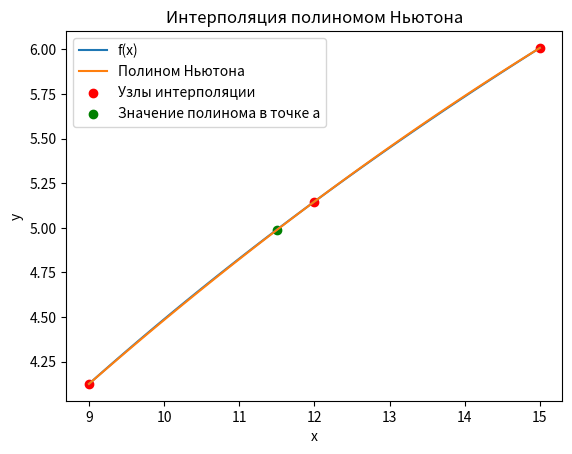

This figure's Python source:
import matplotlib.pyplot as plt
import numpy as np


def f(x):
    return np.log(x) ** (9 / 5)


x = np.array([9, 12, 15])
a = 11.5


def divided_differences(x, y):
    n = len(x)
    F = np.zeros((n, n))
    F[:, 0] = y

    for j in range(1, n):
        for i in range(n - j):
            F[i, j] = (F[i + 1, j - 1] - F[i, j - 1]) / (x[i + j] - x[i])

    return F[0, :]


y = f(x)
coefficients = divided_differences(x, y)


def newton_polynomial(x, coefficients, nodes):
    n = len(nodes)
    result = coefficients[0]

    for i in range(1, n):
        term = coefficients[i]
        for j in range(i):
            term *= (x - nodes[j])
        result += term

    return result


p_a = newton_polynomial(a, coefficients, x)

x_values = np.linspace(x[0], x[2], 100)
y_values_f = f(x_values)
y_values_p = newton_polynomial(x_values, coefficients, x)

plt.plot(x_values, y_values_f, label='f(x)')
plt.plot(x_values, y_values_p, label='Полином Ньютона')
plt.scatter(x, y, color='red', label='Узлы интерполяции')
plt.scatter(a, p_a, color='green', label='Значение полинома в точке a')
plt.legend()
plt.xlabel('x')
plt.ylabel('y')
plt.title('Интерполяция полиномом Ньютона')
plt.show()

exact_error = f(a) - p_a

print('Значение функции f(x) в точке a:', f(a))
print('Значение полинома Ньютона в точке a:', p_a)
print('Погрешность интерполяции:', exact_error)
